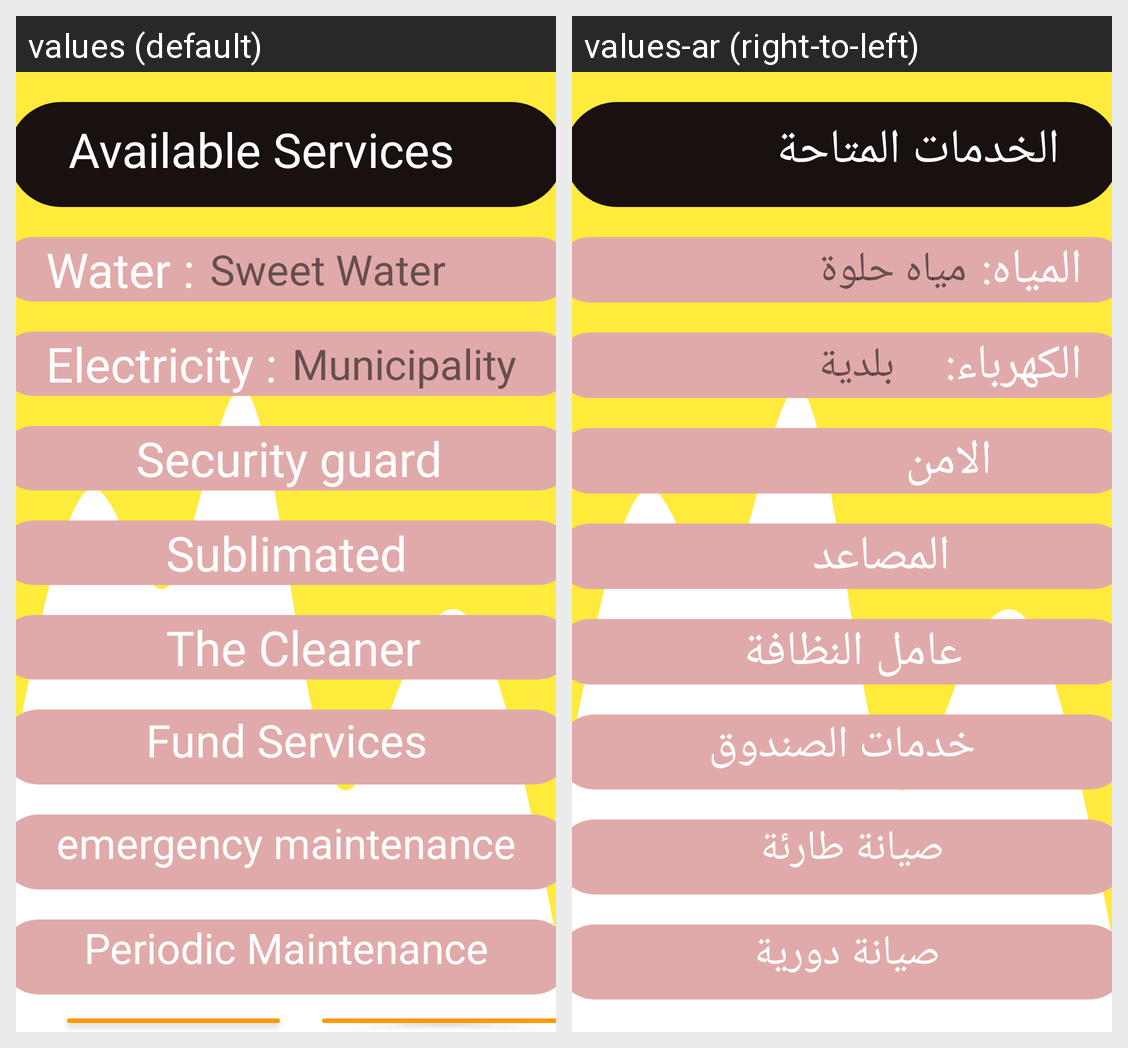

This grid shows one Android layout under two languages. Give, for every string resource on the screen, its name, the default text and each shown locale's text.
Android screen res/layout/fragment_services_.xml rendered under 2 locales, left to right: values (default), values-ar (right-to-left). Device: Nexus 5 (rendered at 1080×1920; each locale shown at half size, 540×960, under a caption strip naming it); theme Theme.ManageBuildingDesign.
Strings drawn on this screen, with the default value and each locale's value (text and hints the layout hard-codes, and strings that could not be matched under every locale, appear in the picture but are not listed):

Available_Services
  values: Available Services
  values-ar: الخدمات المتاحة

water
  values: Water :
  values-ar: المياه:

sweet_water
  values: Sweet Water
  values-ar: مياه حلوة 

electricity
  values: Electricity :
  values-ar: الكهرباء:   

municipality
  values: Municipality
  values-ar: بلدية 

Security
  values: Security guard
  values-ar: الامن 

Sublimated
  values: Sublimated
  values-ar:  المصاعد

The_Cleaner
  values: The Cleaner
  values-ar: عامل النظافة 

Fund_Services
  values: Fund Services
  values-ar: خدمات الصندوق

emergency_maintenance
  values: emergency maintenance
  values-ar: صيانة طارئة  

Periodic_maintenance
  values: Periodic Maintenance
  values-ar: صيانة دورية
